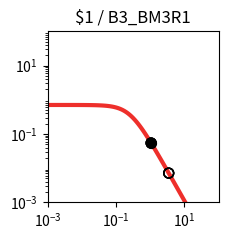

Python code for this plot: (Note: this script raises an exception after producing the figure.)
import matplotlib.pyplot as plt
import matplotlib.ticker as ticker
import numpy as np

fig, ax = plt.subplots(figsize=(2.5,2.5))

plt.xlim(1.000000e-03, 1.000000e+02)
plt.ylim(1.000000e-03, 1.000000e+02)

x = np.array([1.000000e-03,1.122018e-03,1.258925e-03,1.412538e-03,1.584893e-03,1.778279e-03,1.995262e-03,2.238721e-03,2.511886e-03,2.818383e-03,3.162278e-03,3.548134e-03,3.981072e-03,4.466836e-03,5.011872e-03,5.623413e-03,6.309573e-03,7.079458e-03,7.943282e-03,8.912509e-03,1.000000e-02,1.122018e-02,1.258925e-02,1.412538e-02,1.584893e-02,1.778279e-02,1.995262e-02,2.238721e-02,2.511886e-02,2.818383e-02,3.162278e-02,3.548134e-02,3.981072e-02,4.466836e-02,5.011872e-02,5.623413e-02,6.309573e-02,7.079458e-02,7.943282e-02,8.912509e-02,1.000000e-01,1.122018e-01,1.258925e-01,1.412538e-01,1.584893e-01,1.778279e-01,1.995262e-01,2.238721e-01,2.511886e-01,2.818383e-01,3.162278e-01,3.548134e-01,3.981072e-01,4.466836e-01,5.011872e-01,5.623413e-01,6.309573e-01,7.079458e-01,7.943282e-01,8.912509e-01,1.000000e+00,1.122018e+00,1.258925e+00,1.412538e+00,1.584893e+00,1.778279e+00,1.995262e+00,2.238721e+00,2.511886e+00,2.818383e+00,3.162278e+00,3.548134e+00,3.981072e+00,4.466836e+00,5.011872e+00,5.623413e+00,6.309573e+00,7.079458e+00,7.943282e+00,8.912509e+00,1.000000e+01,1.122018e+01,1.258925e+01,1.412538e+01,1.584893e+01,1.778279e+01,1.995262e+01,2.238721e+01,2.511886e+01,2.818383e+01,3.162278e+01,3.548134e+01,3.981072e+01,4.466836e+01,5.011872e+01,5.623413e+01,6.309573e+01,7.079458e+01,7.943282e+01,8.912509e+01,1.000000e+02,])
y = np.array([7.039624e-01,7.039539e-01,7.039435e-01,7.039308e-01,7.039152e-01,7.038960e-01,7.038726e-01,7.038438e-01,7.038086e-01,7.037654e-01,7.037124e-01,7.036475e-01,7.035680e-01,7.034705e-01,7.033511e-01,7.032048e-01,7.030256e-01,7.028060e-01,7.025370e-01,7.022076e-01,7.018042e-01,7.013104e-01,7.007061e-01,6.999667e-01,6.990626e-01,6.979576e-01,6.966079e-01,6.949606e-01,6.929520e-01,6.905058e-01,6.875308e-01,6.839190e-01,6.795434e-01,6.742557e-01,6.678855e-01,6.602396e-01,6.511032e-01,6.402435e-01,6.274165e-01,6.123781e-01,5.949003e-01,5.747918e-01,5.519245e-01,5.262616e-01,4.978853e-01,4.670188e-01,4.340362e-01,3.994566e-01,3.639182e-01,3.281349e-01,2.928403e-01,2.587289e-01,2.264029e-01,1.963350e-01,1.688485e-01,1.441177e-01,1.221821e-01,1.029712e-01,8.633265e-02,7.206030e-02,5.991854e-02,4.966183e-02,4.104893e-02,3.385251e-02,2.786468e-02,2.289979e-02,1.879494e-02,1.540925e-02,1.262222e-02,1.033171e-02,8.451770e-03,6.910492e-03,5.648001e-03,4.614631e-03,3.769307e-03,3.078152e-03,2.513274e-03,2.051755e-03,1.674784e-03,1.366939e-03,1.115589e-03,9.103976e-04,7.429071e-04,6.062042e-04,4.946384e-04,4.035934e-04,3.292986e-04,2.686750e-04,2.192087e-04,1.788474e-04,1.459160e-04,1.190473e-04,9.712547e-05,7.923995e-05,6.464772e-05,5.274248e-05,4.302952e-05,3.510520e-05,2.864016e-05,2.336569e-05,1.906256e-05,])
c = "#ee2f2b"

hi_x = np.array([1.060205e+00,])
hi_y = np.array([5.449006e-02,])
lo_x = np.array([3.474462e+00,1.060205e+00,3.474462e+00,1.060205e+00,3.474462e+00,3.474462e+00,1.060205e+00,])
lo_y = np.array([7.169003e-03,5.449006e-02,7.169003e-03,5.449006e-02,7.169003e-03,7.169003e-03,5.449006e-02,])

plt.loglog(x,y,lw=3,color=c)
plt.scatter(hi_x,hi_y,marker='o',s=50,color='black',zorder=10)
plt.scatter(lo_x,lo_y,marker='o',s=50,edgecolors='black',color='none',zorder=10)

plt.title("$1 / B3_BM3R1")

ax.xaxis.set_major_locator(ticker.LogLocator(numticks=3))
ax.yaxis.set_major_locator(ticker.LogLocator(numticks=3))

ax.set_aspect('equal')
plt.tight_layout()

plt.savefig("/content/output/0xA6/response_plot_$1_B3_BM3R1.png", bbox_inches='tight')
